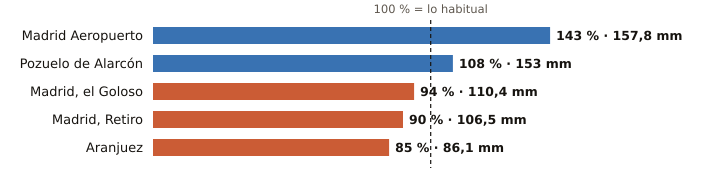

The data file committed next to this chart (first rows):
estacion, provincia, indicativo, mm_otono, referencia_mm, pct, periodo_referencia, hasta, hora
Madrid Aeropuerto, Madrid, 3129, 157.8, 110.0, 143, 1991-2020, 2026-11-14, 23
Pozuelo de Alarcón, Madrid, 3194Y, 153.0, 141.5, 108, 2006-2025, 2026-11-14, 21
Madrid, el Goloso, Madrid, 3126Y, 110.4, 117.2, 94, 2004-2025, 2026-11-14, 22
Madrid, Retiro, Madrid, 3195, 106.5, 118.2, 90, 1991-2020, 2026-11-14, 23
Aranjuez, Madrid, 3100B, 86.1, 101.7, 85, 1997-2025, 2026-11-14, 23
